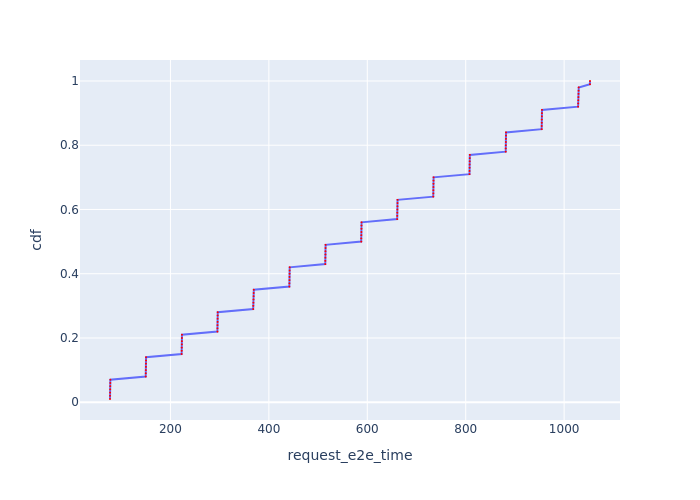

The table this chart was drawn from, first rows:
Request Id, request_e2e_time, cdf
0_0, 77.18, 0.01
0_1, 77.3, 0.02
0_2, 77.41, 0.03
0_3, 77.52, 0.04
0_4, 77.63, 0.05
0_5, 77.74, 0.06
0_6, 77.85, 0.07
0_7, 149.8, 0.08
0_8, 149.9, 0.09
0_9, 150, 0.1
0_10, 150.1, 0.11
0_11, 150.2, 0.12
0_12, 150.3, 0.13
0_13, 150.4, 0.14
0_14, 222.8, 0.15
0_15, 222.9, 0.16
0_16, 223, 0.17
0_17, 223.1, 0.18
0_18, 223.2, 0.19
0_19, 223.3, 0.2
0_20, 223.4, 0.21
0_21, 295.4, 0.22
0_22, 295.5, 0.23
0_23, 295.7, 0.24
0_24, 295.8, 0.25
0_25, 295.9, 0.26
0_26, 296, 0.27
0_27, 296.1, 0.28
0_28, 368.1, 0.29
0_29, 368.4, 0.3
0_30, 368.6, 0.31
0_31, 368.8, 0.32
0_32, 369, 0.33
0_33, 369.2, 0.34
0_34, 369.4, 0.35
0_35, 441.6, 0.36
0_36, 441.8, 0.37
0_37, 441.9, 0.38
0_38, 442, 0.39
0_39, 442.1, 0.4
0_40, 442.2, 0.41
0_41, 442.3, 0.42
0_42, 514.6, 0.43
0_43, 514.7, 0.44
0_44, 514.8, 0.45
0_45, 515, 0.46
0_46, 515.1, 0.47
0_47, 515.2, 0.48
0_48, 515.3, 0.49
0_49, 587.7, 0.5
0_50, 587.8, 0.51
0_51, 587.9, 0.52
0_52, 588, 0.53
0_53, 588.1, 0.54
0_54, 588.2, 0.55
0_55, 588.3, 0.56
0_56, 660.8, 0.57
0_57, 660.9, 0.58
0_58, 661, 0.59
0_59, 661.1, 0.6
... 40 more rows
